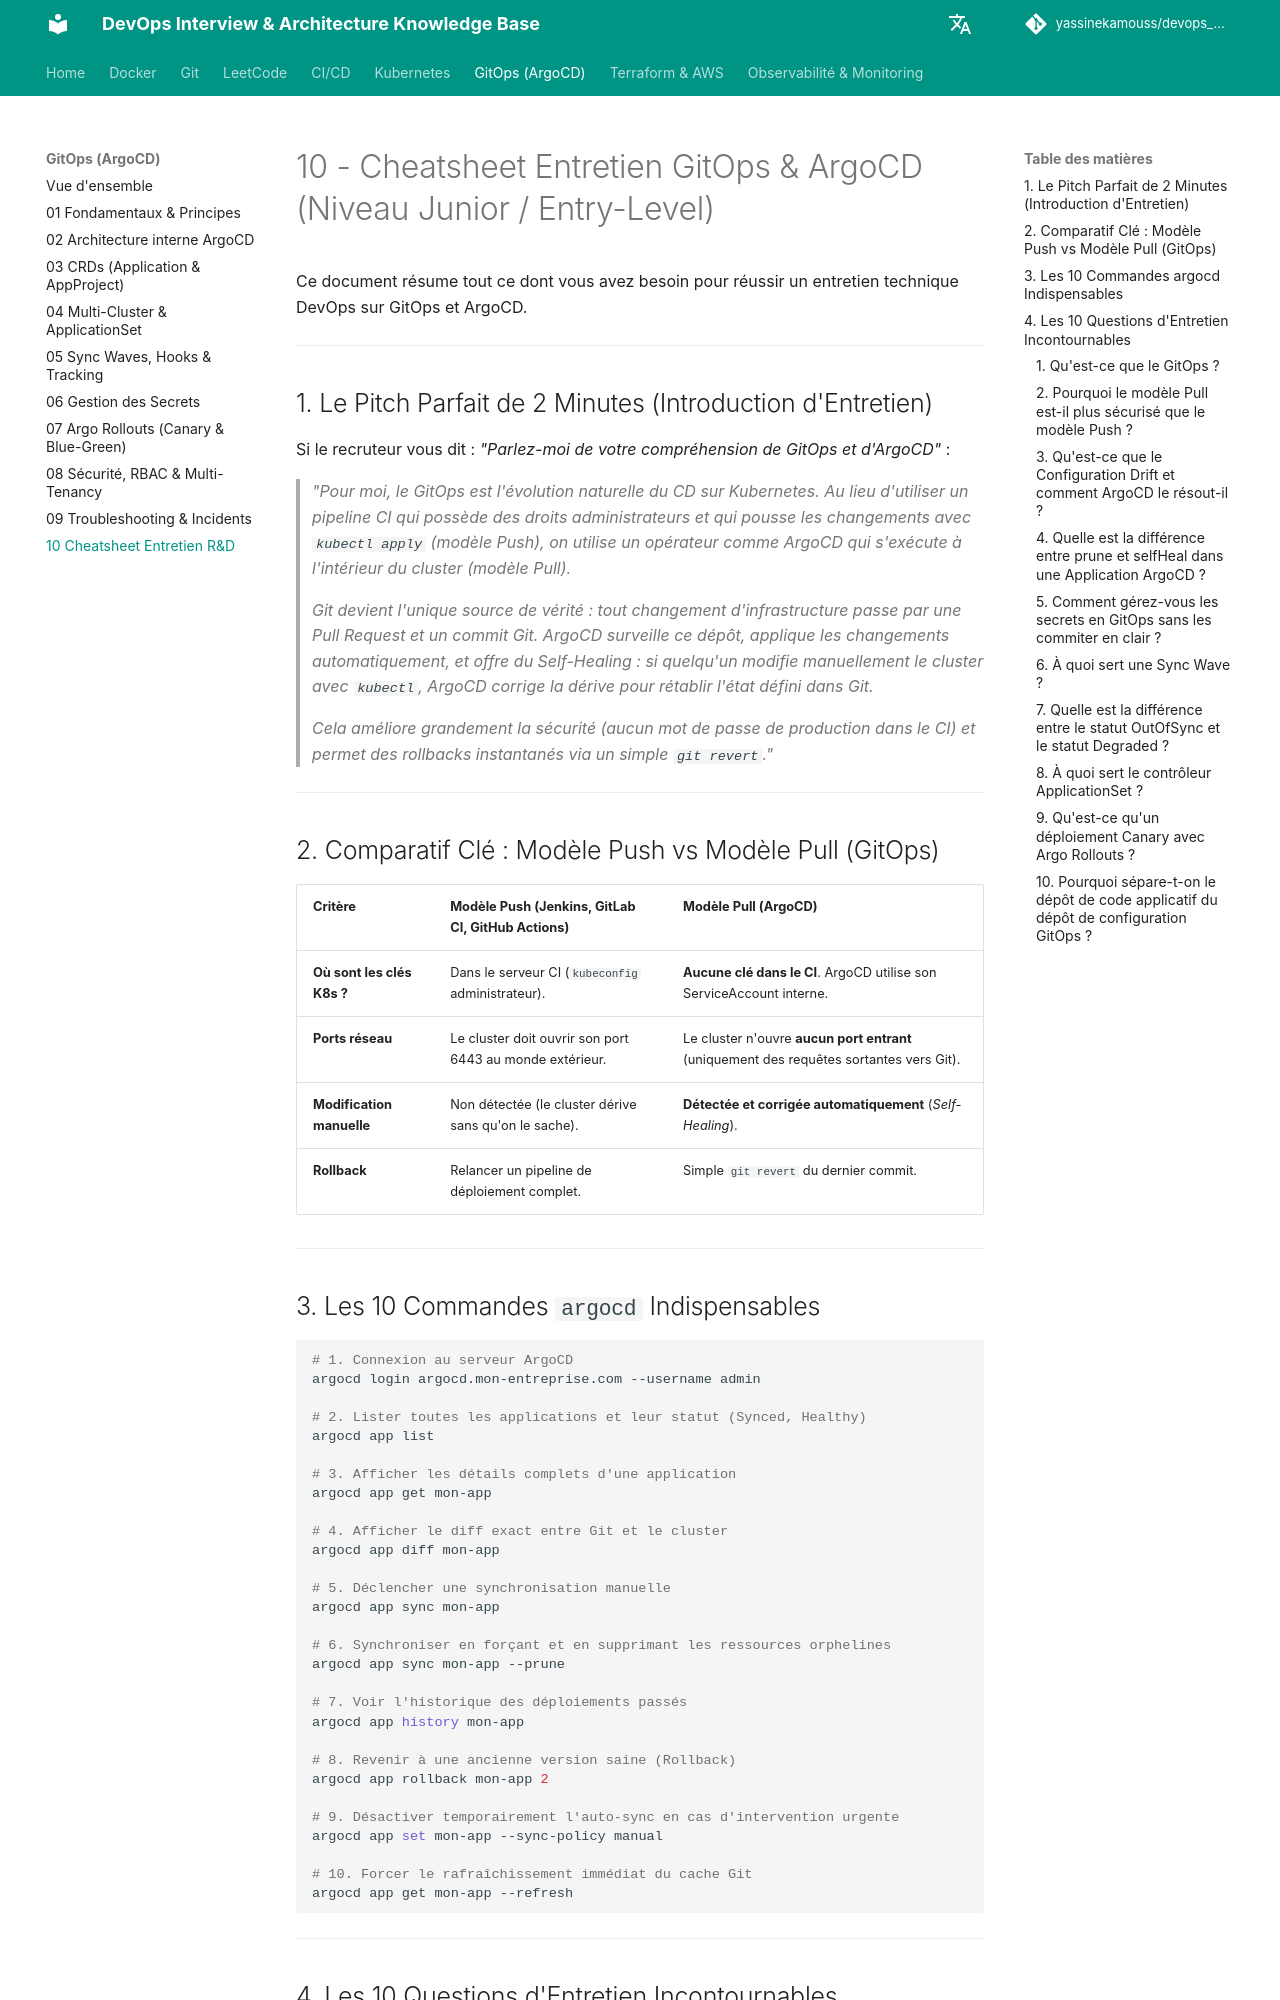

repository: yassinekamouss/devops_interview_prep · page: gitops/10-cheatsheet-entretien/index.html · generator: mkdocs

# 10 - Cheatsheet Entretien GitOps & ArgoCD (Niveau Junior / Entry-Level)

Ce document résume tout ce dont vous avez besoin pour réussir un entretien technique DevOps sur GitOps et ArgoCD.

---

## 1. Le Pitch Parfait de 2 Minutes (Introduction d'Entretien)

Si le recruteur vous dit : *"Parlez-moi de votre compréhension de GitOps et d'ArgoCD"* :

> *"Pour moi, le GitOps est l'évolution naturelle du CD sur Kubernetes. Au lieu d'utiliser un pipeline CI qui possède des droits administrateurs et qui pousse les changements avec `kubectl apply` (modèle Push), on utilise un opérateur comme **ArgoCD** qui s'exécute à l'intérieur du cluster (modèle Pull).*
> 
> *Git devient l'unique source de vérité : tout changement d'infrastructure passe par une Pull Request et un commit Git. ArgoCD surveille ce dépôt, applique les changements automatiquement, et offre du **Self-Healing** : si quelqu'un modifie manuellement le cluster avec `kubectl`, ArgoCD corrige la dérive pour rétablir l'état défini dans Git.*
> 
> *Cela améliore grandement la sécurité (aucun mot de passe de production dans le CI) et permet des rollbacks instantanés via un simple `git revert`."*

---

## 2. Comparatif Clé : Modèle Push vs Modèle Pull (GitOps)

| Critère | Modèle Push (Jenkins, GitLab CI, GitHub Actions) | Modèle Pull (ArgoCD) |
| :--- | :--- | :--- |
| **Où sont les clés K8s ?** | Dans le serveur CI (`kubeconfig` administrateur). | **Aucune clé dans le CI**. ArgoCD utilise son ServiceAccount interne. |
| **Ports réseau** | Le cluster doit ouvrir son port 6443 au monde extérieur. | Le cluster n'ouvre **aucun port entrant** (uniquement des requêtes sortantes vers Git). |
| **Modification manuelle** | Non détectée (le cluster dérive sans qu'on le sache). | **Détectée et corrigée automatiquement** (*Self-Healing*). |
| **Rollback** | Relancer un pipeline de déploiement complet. | Simple `git revert` du dernier commit. |

---

## 3. Les 10 Commandes `argocd` Indispensables

```bash
# 1. Connexion au serveur ArgoCD
argocd login argocd.mon-entreprise.com --username admin

# 2. Lister toutes les applications et leur statut (Synced, Healthy)
argocd app list

# 3. Afficher les détails complets d'une application
argocd app get mon-app

# 4. Afficher le diff exact entre Git et le cluster
argocd app diff mon-app

# 5. Déclencher une synchronisation manuelle
argocd app sync mon-app

# 6. Synchroniser en forçant et en supprimant les ressources orphelines
argocd app sync mon-app --prune

# 7. Voir l'historique des déploiements passés
argocd app history mon-app

# 8. Revenir à une ancienne version saine (Rollback)
argocd app rollback mon-app 2

# 9. Désactiver temporairement l'auto-sync en cas d'intervention urgente
argocd app set mon-app --sync-policy manual

# 10. Forcer le rafraîchissement immédiat du cache Git
argocd app get mon-app --refresh
```

---

## 4. Les 10 Questions d'Entretien Incontournables
